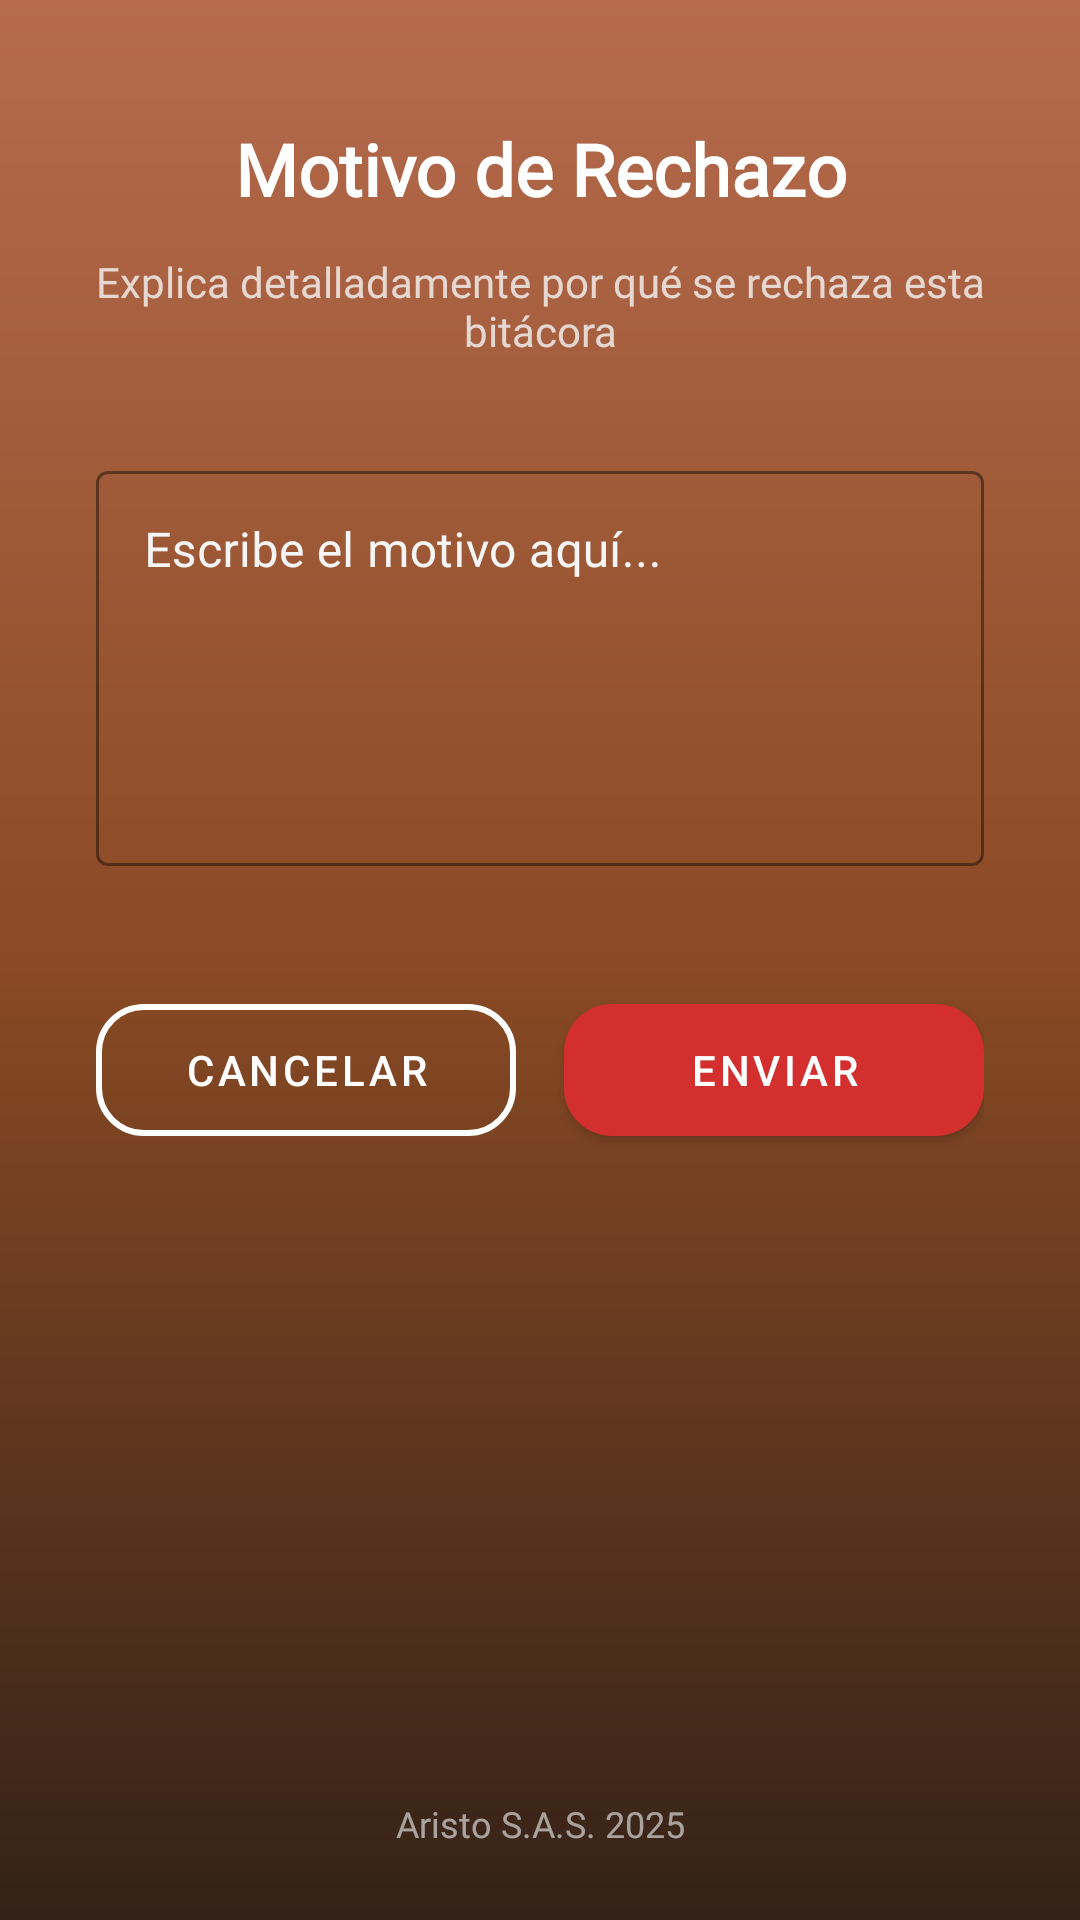

This screen was rendered from an Android layout file. Write that file and the resources it references.
<!-- AndroidManifest.xml: application theme Theme.Satori_by_Aristo -->
<!-- res/layout/activity_rechazar_bitacora.xml -->
<?xml version="1.0" encoding="utf-8"?>
<androidx.core.widget.NestedScrollView xmlns:android="http://schemas.android.com/apk/res/android"
    xmlns:app="http://schemas.android.com/apk/res-auto"
    xmlns:tools="http://schemas.android.com/tools"
    android:layout_width="match_parent"
    android:layout_height="match_parent"
    android:background="@drawable/bg_gradient"
    android:fillViewport="true"
    tools:context=".Bitacoras.Administrador.RechazarBitacoraActivity">

    <LinearLayout
        android:layout_width="match_parent"
        android:layout_height="wrap_content"
        android:orientation="vertical"
        android:padding="24dp">

        
        <TextView
            android:layout_width="match_parent"
            android:layout_height="wrap_content"
            android:text="Motivo de Rechazo"
            android:textColor="@android:color/white"
            android:textSize="24sp"
            android:textStyle="bold"
            android:fontFamily="@font/rob_bold"
            android:layout_marginTop="16dp"
            android:layout_marginBottom="12dp"
            android:gravity="center"/>

        
        <TextView
            android:layout_width="match_parent"
            android:layout_height="wrap_content"
            android:text="Explica detalladamente por qué se rechaza esta bitácora"
            android:textColor="@color/blanco_hueso"
            android:textSize="14sp"
            android:fontFamily="@font/rob_med"
            android:alpha="0.8"
            android:gravity="center"
            android:layout_marginBottom="32dp" />

        
        <com.google.android.material.textfield.TextInputLayout
            style="@style/Widget.MaterialComponents.TextInputLayout.OutlinedBox"
            android:layout_width="match_parent"
            android:layout_height="wrap_content"
            android:layout_marginHorizontal="8dp"
            android:layout_marginBottom="32dp"
            android:hint="Escribe el motivo aquí..."
            app:boxStrokeColor="@color/naranja_boton"
            app:hintTextColor="@color/blanco_hueso"
            android:textColorHint="@color/blanco_hueso"
            app:startIconTint="@color/naranja_boton">

            <com.google.android.material.textfield.TextInputEditText
                android:id="@+id/motivoRechazo"
                android:layout_width="match_parent"
                android:layout_height="wrap_content"
                android:inputType="textMultiLine"
                android:minLines="5"
                android:gravity="top"
                android:textColor="@android:color/white"
                android:textSize="16sp" />
        </com.google.android.material.textfield.TextInputLayout>

        
        <LinearLayout
            android:layout_width="match_parent"
            android:layout_height="wrap_content"
            android:orientation="horizontal"
            android:layout_marginHorizontal="8dp"
            android:layout_marginTop="8dp">

            <com.google.android.material.button.MaterialButton
                android:id="@+id/cancelarRechazo"
                style="@style/Widget.MaterialComponents.Button.OutlinedButton"
                android:layout_width="0dp"
                android:layout_height="56dp"
                android:layout_weight="1"
                android:text="CANCELAR"
                android:textColor="@android:color/white"
                android:layout_marginEnd="8dp"
                app:cornerRadius="16dp"
                app:strokeColor="@android:color/white"
                app:strokeWidth="2dp" />

            <com.google.android.material.button.MaterialButton
                android:id="@+id/enviarRechazo"
                android:layout_width="0dp"
                android:layout_height="56dp"
                android:layout_weight="1"
                android:text="ENVIAR"
                app:backgroundTint="#D32F2F"
                android:layout_marginStart="8dp"
                app:cornerRadius="16dp"
                app:elevation="4dp" />
        </LinearLayout>

        
        <View
            android:layout_width="match_parent"
            android:layout_height="0dp"
            android:layout_weight="1" />

        <TextView
            android:layout_width="match_parent"
            android:layout_height="wrap_content"
            android:layout_marginTop="32dp"
            android:fontFamily="@font/rob_norm"
            android:gravity="center"
            android:text="Aristo S.A.S. 2025"
            android:textColor="@color/blanco_hueso"
            android:textSize="12sp"
            android:alpha="0.6" />

    </LinearLayout>
</androidx.core.widget.NestedScrollView>
<!-- resources referenced by this layout -->
<resources>
  <color name="blanco_hueso">#F5F5F5</color>
  <color name="naranja_boton">#D98252</color>
  <!-- drawable bg_gradient (drawable) -->
  <shape xmlns:android="http://schemas.android.com/apk/res/android"
      android:shape="rectangle">
      <gradient
          android:startColor="#332218"
      android:centerColor="#8A4A24"
      android:endColor="#B66B4E"
      android:angle="90"/>
  </shape>
  <style name="Theme.Satori_by_Aristo" parent="Theme.MaterialComponents.DayNight.DarkActionBar">
          
          <item name="colorPrimary">#2A1B12</item>
          <item name="colorPrimaryVariant">@color/orange_dark</item>
          <item name="colorOnPrimary">@color/white</item>
          <item name="colorSecondary">@color/grey</item>
          <item name="colorOnSecondary">@color/black</item>
  
          
          <item name="android:statusBarColor">@color/naranja_boton</item> 
          <item name="android:windowDrawsSystemBarBackgrounds">true</item> 
          <item name="windowActionBar">true</item>
          <item name="windowNoTitle">false</item>
      </style>
  <color name="orange_dark">#F57C00</color>
  <color name="white">#FFFFFFFF</color>
  <color name="grey">#BF040303</color>
  <color name="black">#FF000000</color>
</resources>
